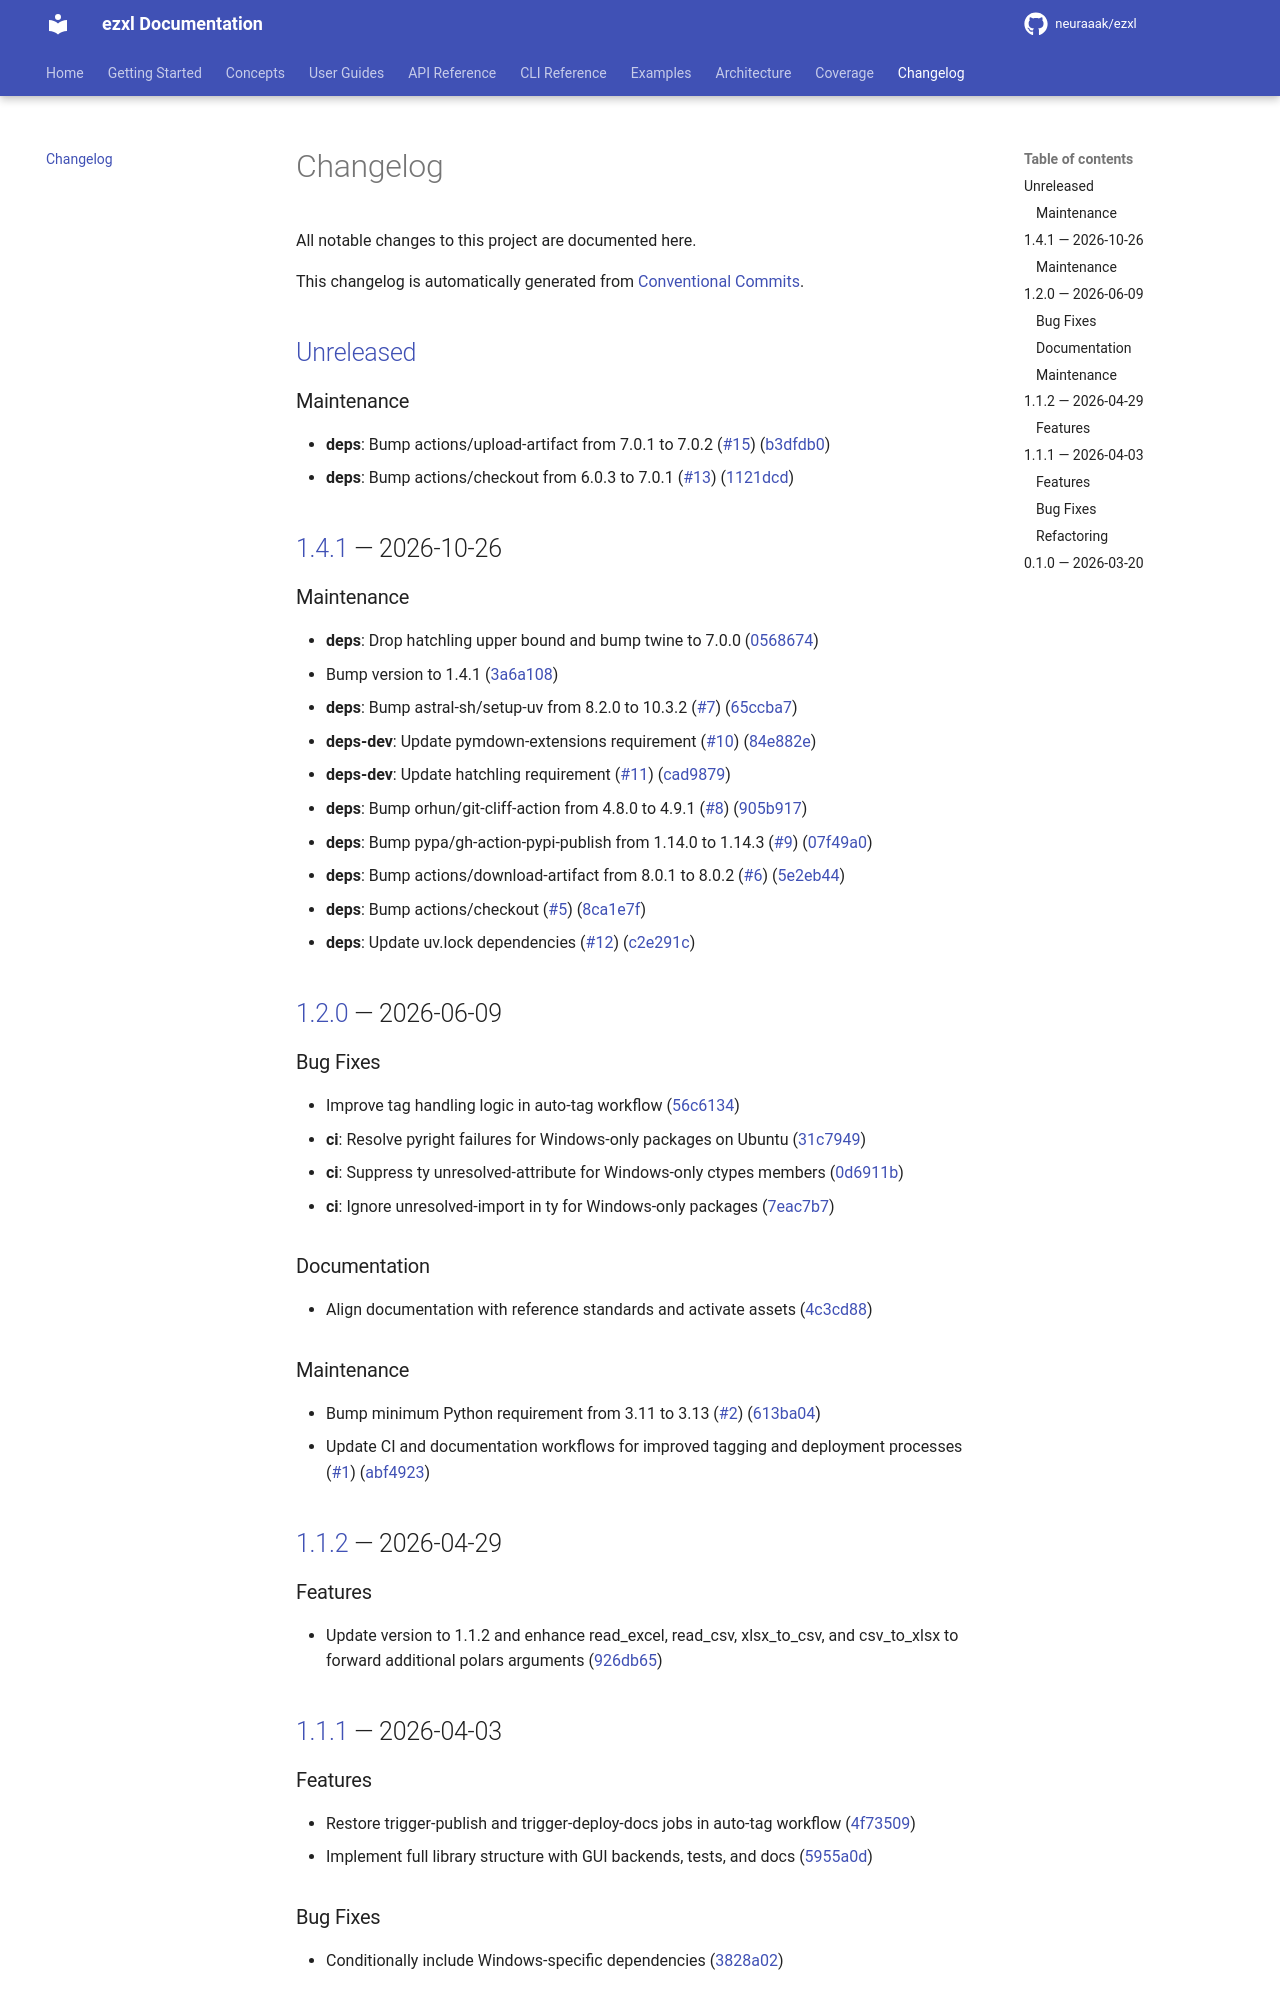

repository: neuraaak/ezxl · page: dev/changelog/index.html · generator: mkdocs

# Changelog

All notable changes to ezxl are documented here.

Format follows [Keep a Changelog](https://keepachangelog.com/en/1.1.0/).
Versions follow [Semantic Versioning](https://semver.org/).

---
